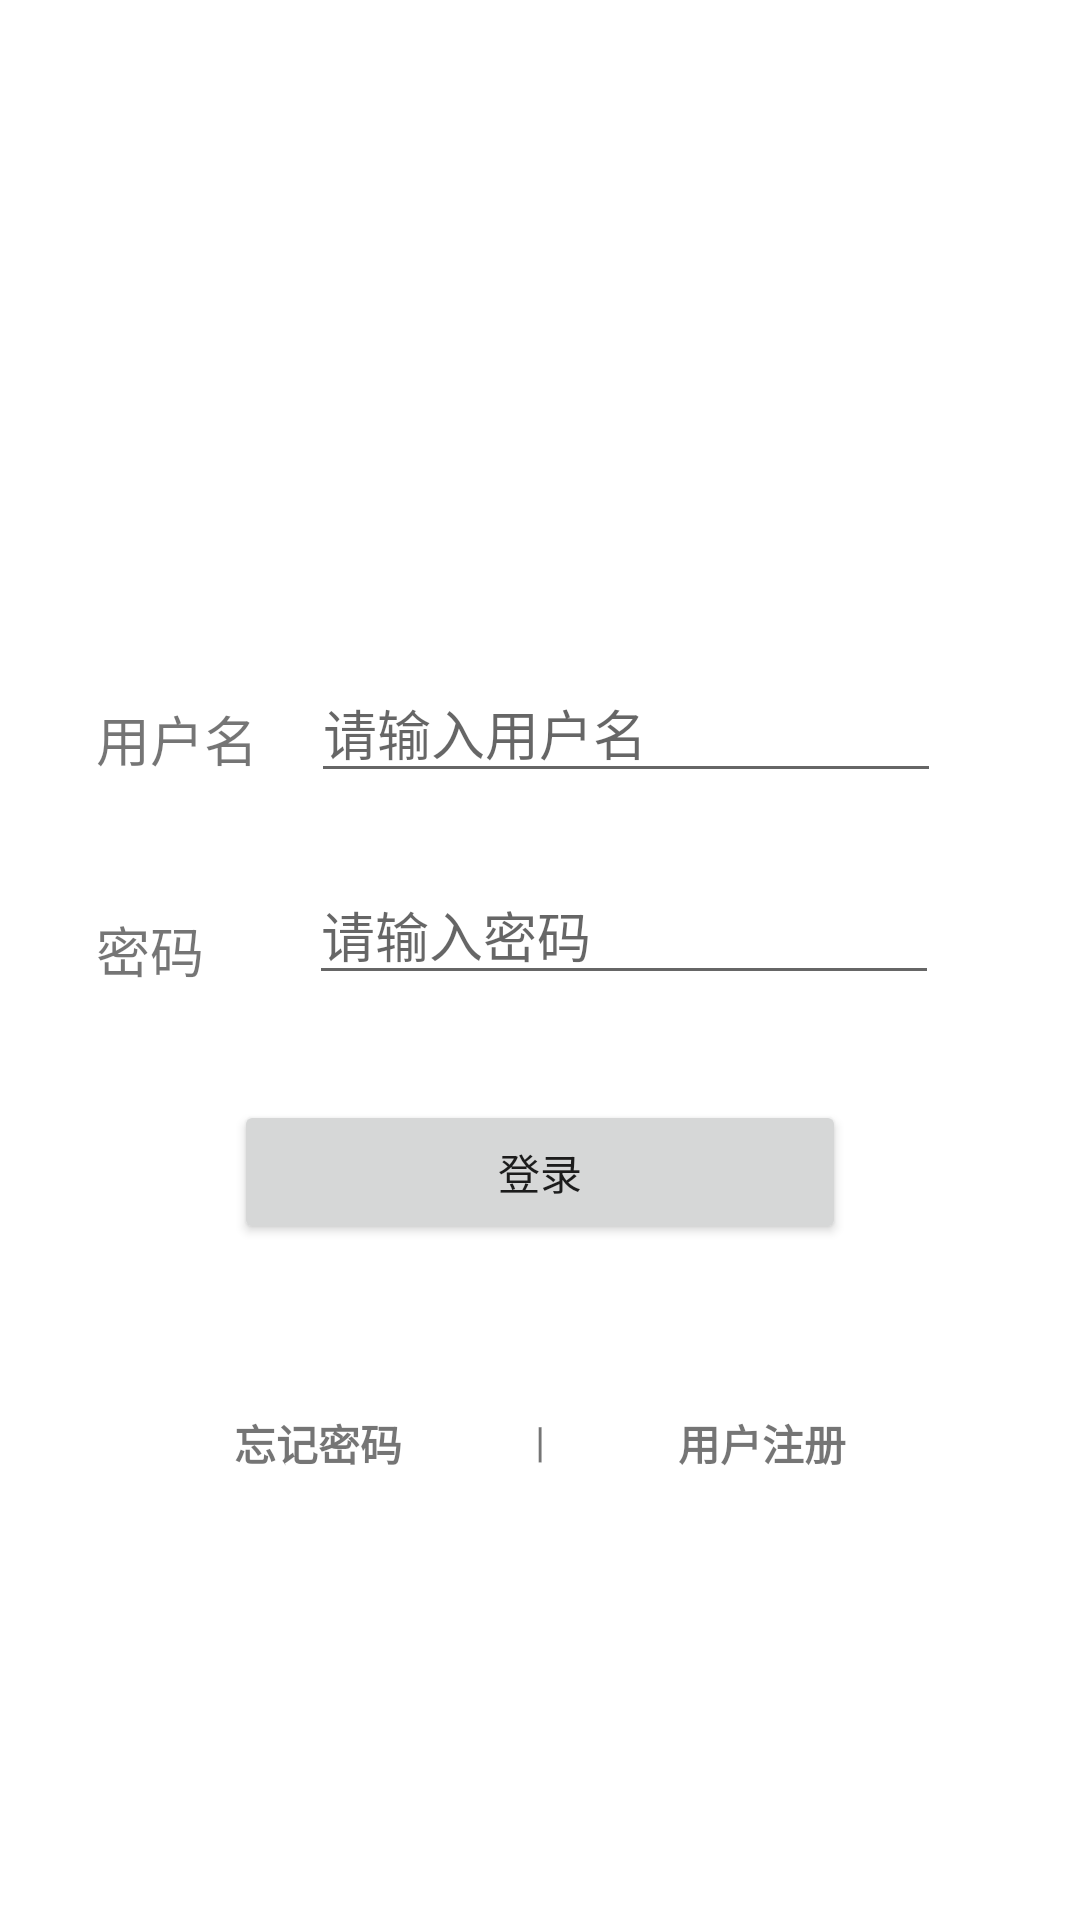

Layout XML and referenced resources for this Android screen:
<!-- AndroidManifest.xml: application theme AppTheme -->
<!-- res/layout/activity_login.xml -->
<?xml version="1.0" encoding="utf-8"?>
<androidx.constraintlayout.widget.ConstraintLayout xmlns:android="http://schemas.android.com/apk/res/android"
    xmlns:app="http://schemas.android.com/apk/res-auto"
    xmlns:tools="http://schemas.android.com/tools"
    android:layout_width="match_parent"
    android:layout_height="match_parent"
    android:orientation="vertical"
    tools:context=".activity.LoginActivity">

    <TextView
        android:id="@+id/tv_username"
        android:layout_width="wrap_content"
        android:layout_height="wrap_content"
        android:layout_marginStart="32dp"
        android:layout_marginLeft="32dp"
        android:layout_marginTop="233dp"
        android:layout_marginEnd="8dp"
        android:layout_marginRight="8dp"
        android:text="用户名"
        android:textSize="18sp"
        app:layout_constraintEnd_toEndOf="parent"
        app:layout_constraintHorizontal_bias="0.0"
        app:layout_constraintStart_toStartOf="parent"
        app:layout_constraintTop_toTopOf="parent" />

    <EditText
        android:id="@+id/et_username"
        android:layout_width="wrap_content"
        android:layout_height="wrap_content"
        android:layout_marginStart="8dp"
        android:layout_marginLeft="8dp"
        android:layout_marginTop="221dp"
        android:layout_marginEnd="8dp"
        android:layout_marginRight="8dp"
        android:ems="10"
        android:hint="请输入用户名"
        android:singleLine="true"
        app:layout_constraintEnd_toEndOf="parent"
        app:layout_constraintHorizontal_bias="0.201"
        app:layout_constraintStart_toEndOf="@+id/tv_username"
        app:layout_constraintTop_toTopOf="parent" />

    <TextView
        android:id="@+id/tv_password"
        android:layout_width="wrap_content"
        android:layout_height="wrap_content"
        android:layout_marginStart="32dp"
        android:layout_marginLeft="32dp"
        android:layout_marginTop="44dp"
        android:text="密码    "
        android:textSize="18sp"
        app:layout_constraintStart_toStartOf="parent"
        app:layout_constraintTop_toBottomOf="@+id/tv_username" />

    <EditText
        android:id="@+id/et_password"
        android:layout_width="wrap_content"
        android:layout_height="wrap_content"
        android:layout_marginStart="8dp"
        android:layout_marginLeft="8dp"
        android:layout_marginTop="24dp"
        android:layout_marginEnd="8dp"
        android:layout_marginRight="8dp"
        android:ems="10"
        android:hint="请输入密码"
        android:inputType="textPassword"
        android:singleLine="true"
        app:layout_constraintEnd_toEndOf="parent"
        app:layout_constraintHorizontal_bias="0.201"
        app:layout_constraintStart_toEndOf="@+id/tv_password"
        app:layout_constraintTop_toBottomOf="@+id/et_username" />

    <Button
        android:id="@+id/bt_login"
        android:layout_width="match_parent"
        android:layout_height="wrap_content"
        android:layout_marginStart="78dp"
        android:layout_marginLeft="8dp"
        android:layout_marginTop="35dp"
        android:layout_marginEnd="78dp"
        android:layout_marginRight="8dp"
        android:text="登录"
        app:layout_constraintEnd_toEndOf="parent"
        app:layout_constraintHorizontal_bias="0.0"
        app:layout_constraintStart_toStartOf="parent"
        app:layout_constraintTop_toBottomOf="@+id/et_password" />

    <TextView
        android:id="@+id/tv_forget_password"
        android:layout_width="wrap_content"
        android:layout_height="wrap_content"
        android:layout_marginStart="78dp"
        android:layout_marginLeft="76dp"
        android:layout_marginTop="56dp"
        android:text="忘记密码"
        android:textStyle="bold"
        app:layout_constraintStart_toStartOf="parent"
        app:layout_constraintTop_toBottomOf="@+id/bt_login" />

    <TextView
        android:id="@+id/tv_to_register"
        android:layout_width="wrap_content"
        android:layout_height="wrap_content"
        android:layout_marginStart="8dp"
        android:layout_marginLeft="8dp"
        android:layout_marginTop="56dp"
        android:layout_marginEnd="78dp"
        android:layout_marginRight="8dp"
        android:text="用户注册"
        android:textStyle="bold"
        app:layout_constraintEnd_toEndOf="parent"
        app:layout_constraintHorizontal_bias="0.192"

        app:layout_constraintTop_toBottomOf="@+id/bt_login" />

    <ImageView
        android:id="@+id/iv_project_icon"
        android:layout_width="wrap_content"
        android:layout_height="wrap_content"
        android:layout_marginStart="8dp"
        android:layout_marginLeft="8dp"
        android:layout_marginTop="18dp"
        android:layout_marginEnd="8dp"
        android:layout_marginRight="8dp"
        android:layout_marginBottom="8dp"
        app:layout_constraintBottom_toTopOf="@+id/et_username"
        app:layout_constraintEnd_toEndOf="parent"
        app:layout_constraintHorizontal_bias="0.501"
        app:layout_constraintStart_toStartOf="parent"
        app:layout_constraintTop_toTopOf="parent"
        app:srcCompat="@mipmap/ic_launcher_round" />


    <TextView
        android:id="@+id/tv_vertical_line"
        android:layout_width="wrap_content"
        android:layout_height="wrap_content"
        android:layout_marginStart="8dp"
        android:layout_marginLeft="8dp"
        android:layout_marginTop="56dp"
        android:layout_marginEnd="8dp"
        android:layout_marginRight="8dp"
        android:text="|"
        app:layout_constraintEnd_toEndOf="parent"
        app:layout_constraintStart_toStartOf="parent"
        app:layout_constraintTop_toBottomOf="@id/bt_login" />



</androidx.constraintlayout.widget.ConstraintLayout>
<!-- resources referenced by this layout -->
<resources>

</resources>
